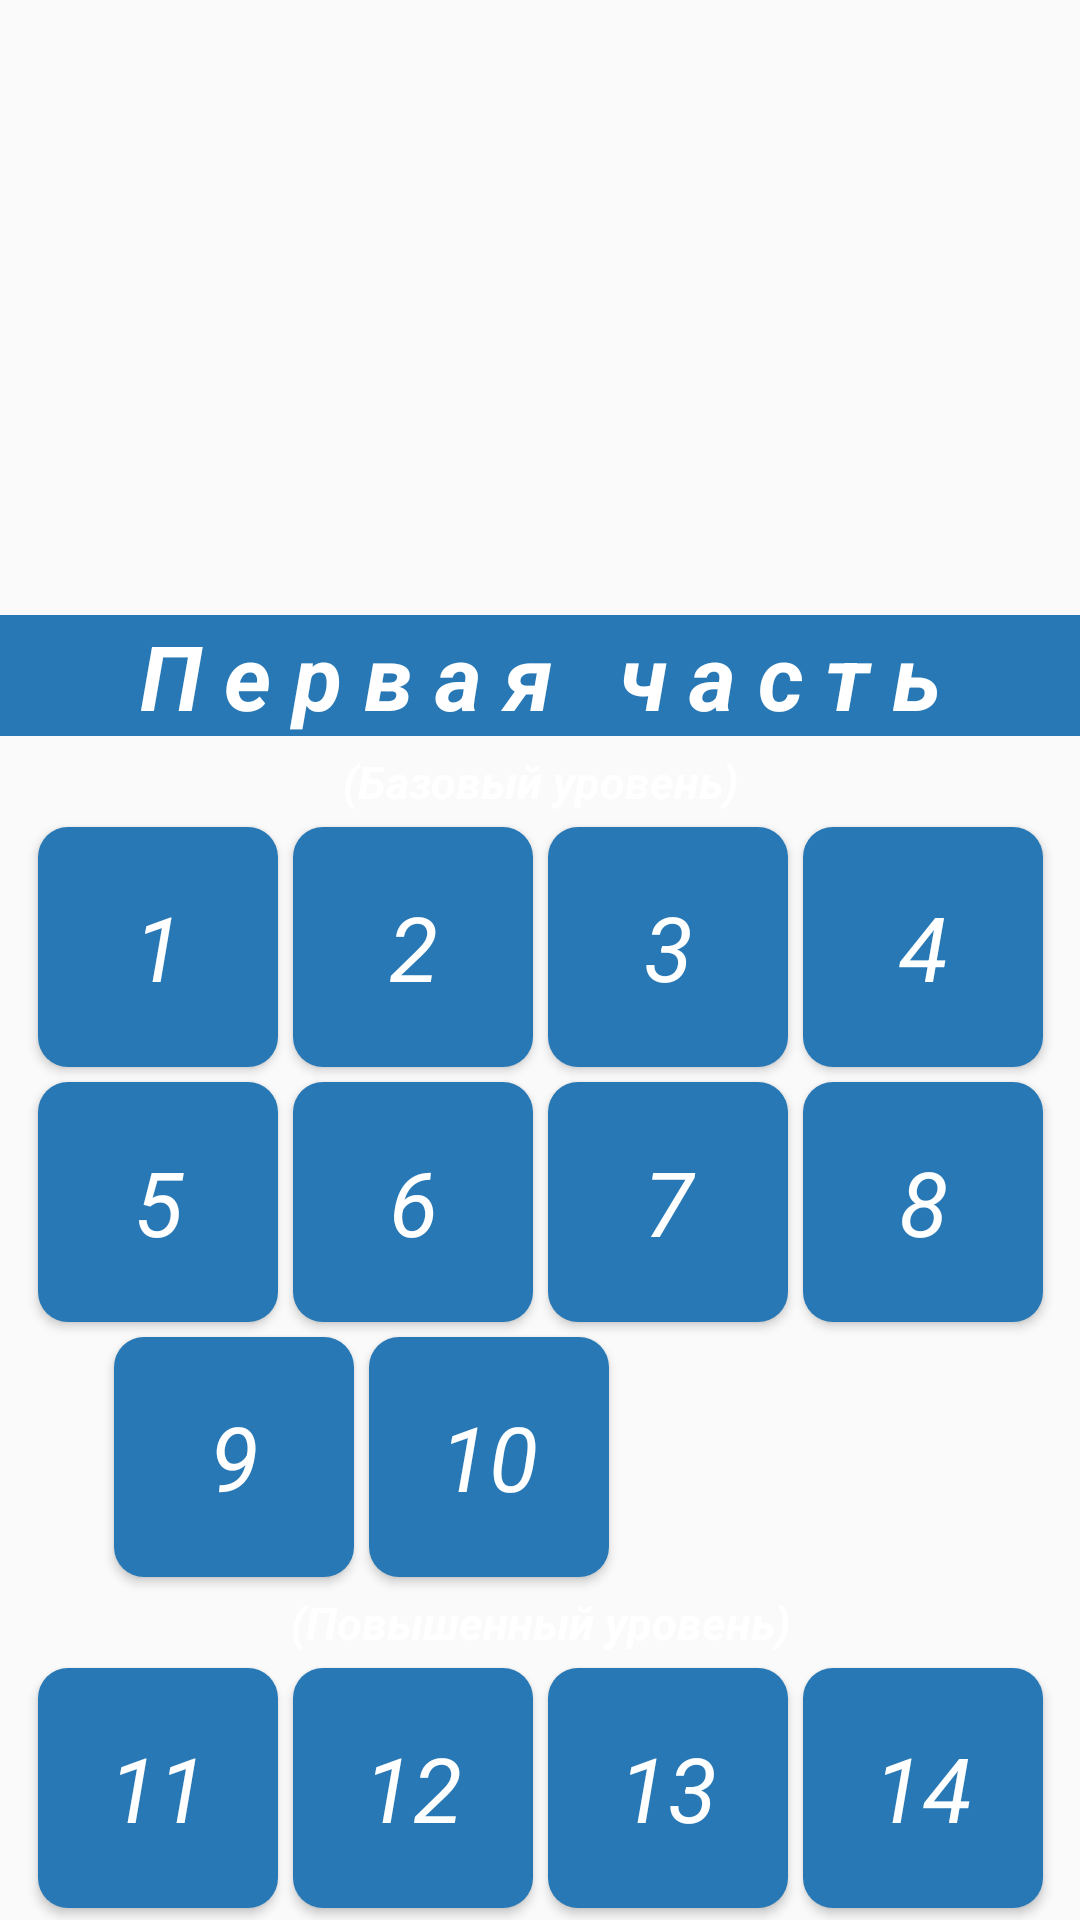

Reconstruct the res/layout file that produces this screen, plus the resources it refers to.
<!-- AndroidManifest.xml: application theme Theme.Trainer -->
<!-- res/layout/tasks_menu_screen.xml -->
<?xml version="1.0" encoding="utf-8"?>
<androidx.constraintlayout.widget.ConstraintLayout xmlns:android="http://schemas.android.com/apk/res/android"
    xmlns:app="http://schemas.android.com/apk/res-auto"
    xmlns:tools="http://schemas.android.com/tools"
    android:layout_width="match_parent"
    android:layout_height="match_parent"
    android:background="@drawable/mainwall"
    tools:context=".TasksMenuActivity"
    android:scrollbarAlwaysDrawVerticalTrack="true">
    <TextView
        android:id="@+id/textView2"
        android:layout_width="0dp"
        android:layout_height="wrap_content"
        android:layout_marginTop="5dp"
        android:background="#2778b4"
        android:gravity="center"
        android:text="П е р в а я   ч а с т ь"
        android:textColor="@color/white"
        android:textSize="30sp"
        android:textStyle="bold|italic"
        app:layout_constraintEnd_toEndOf="parent"
        app:layout_constraintHorizontal_bias="0.0"
        app:layout_constraintStart_toStartOf="parent"
        app:layout_constraintTop_toBottomOf="@+id/imageView" />

    <TextView
        android:id="@+id/textView3"
        android:layout_width="0dp"
        android:layout_height="wrap_content"
        android:layout_marginTop="5dp"
        android:gravity="center"
        android:text="(Базовый уровень)"
        android:textColor="@color/white"
        android:textSize="15sp"
        android:textStyle="bold|italic"
        app:layout_constraintEnd_toEndOf="parent"
        app:layout_constraintStart_toStartOf="parent"
        app:layout_constraintTop_toBottomOf="@+id/textView2" />

    <ImageView
        android:id="@+id/imageView"
        android:layout_width="wrap_content"
        android:layout_height="200dp"
        app:layout_constraintBottom_toTopOf="@+id/textView2"
        app:layout_constraintEnd_toEndOf="parent"
        app:layout_constraintHorizontal_bias="0.0"
        app:layout_constraintStart_toStartOf="parent"
        app:layout_constraintTop_toTopOf="parent"
        app:srcCompat="@drawable/exam" />

    <Button
        android:id="@+id/button"
        style="@style/TasksButtonStyle"
        android:layout_marginStart="40dp"
        android:layout_marginTop="5dp"
        android:layout_marginEnd="5dp"
        android:text="1"
        app:layout_constraintEnd_toStartOf="@+id/button2"
        app:layout_constraintHorizontal_bias="1.0"
        app:layout_constraintStart_toStartOf="parent"
        app:layout_constraintTop_toBottomOf="@+id/textView3" />

    <Button
        android:id="@+id/button2"
        style="@style/TasksButtonStyle"
        android:layout_marginTop="5dp"
        android:layout_marginEnd="5dp"
        android:text="2"
        app:layout_constraintEnd_toStartOf="@+id/button3"
        app:layout_constraintHorizontal_bias="0.0"
        app:layout_constraintStart_toEndOf="@+id/button"
        app:layout_constraintTop_toBottomOf="@+id/textView3" />


    <Button
        android:id="@+id/button3"
        style="@style/TasksButtonStyle"
        android:layout_marginTop="5dp"
        android:layout_marginEnd="5dp"
        android:text="3"
        app:layout_constraintEnd_toStartOf="@+id/button4"
        app:layout_constraintStart_toEndOf="@+id/button2"
        app:layout_constraintTop_toBottomOf="@+id/textView3" />

    <Button
        android:id="@+id/button4"
        style="@style/TasksButtonStyle"
        android:layout_marginTop="5dp"
        android:layout_marginEnd="40dp"
        android:text="4"
        app:layout_constraintEnd_toEndOf="parent"
        app:layout_constraintStart_toEndOf="@+id/button3"
        app:layout_constraintTop_toBottomOf="@+id/textView3" />

    <Button
        android:id="@+id/button5"
        style="@style/TasksButtonStyle"
        android:layout_marginStart="40dp"
        android:layout_marginTop="5dp"
        android:layout_marginEnd="5dp"
        android:text="5"
        app:layout_constraintEnd_toStartOf="@+id/button6"
        app:layout_constraintHorizontal_bias="1.0"
        app:layout_constraintStart_toStartOf="parent"
        app:layout_constraintTop_toBottomOf="@+id/button" />

    <Button
        android:id="@+id/button6"
        style="@style/TasksButtonStyle"
        android:layout_marginTop="5dp"
        android:layout_marginEnd="5dp"
        android:text="6"
        app:layout_constraintEnd_toStartOf="@+id/button7"
        app:layout_constraintStart_toEndOf="@+id/button5"
        app:layout_constraintTop_toBottomOf="@+id/button2" />

    <Button
        android:id="@+id/button7"
        style="@style/TasksButtonStyle"
        android:layout_marginTop="5dp"
        android:layout_marginEnd="5dp"
        android:text="7"
        app:layout_constraintEnd_toStartOf="@+id/button8"
        app:layout_constraintStart_toEndOf="@+id/button6"
        app:layout_constraintTop_toBottomOf="@+id/button3" />

    <Button
        android:id="@+id/button8"
        style="@style/TasksButtonStyle"
        android:layout_marginTop="5dp"
        android:layout_marginEnd="40dp"
        android:text="8"
        app:layout_constraintEnd_toEndOf="parent"

        app:layout_constraintHorizontal_bias="1.0"
        app:layout_constraintStart_toEndOf="@+id/button7"
        app:layout_constraintTop_toBottomOf="@+id/button4" />

    <Button
        android:id="@+id/button9"
        style="@style/TasksButtonStyle"
        android:layout_marginStart="38dp"
        android:layout_marginTop="5dp"
        android:layout_marginEnd="5dp"
        android:text="9"
        app:layout_constraintEnd_toStartOf="@+id/button10"
        app:layout_constraintHorizontal_bias="0.0"
        app:layout_constraintStart_toStartOf="parent"
        app:layout_constraintTop_toBottomOf="@+id/button5" />

    <Button
        android:id="@+id/button10"
        style="@style/TasksButtonStyle"
        android:layout_marginStart="5dp"
        android:layout_marginTop="5dp"
        android:text="10"
        app:layout_constraintStart_toEndOf="@+id/button9"
        app:layout_constraintTop_toBottomOf="@+id/button6" />

    <TextView
        android:id="@+id/textView4"
        android:layout_width="0dp"
        android:layout_height="wrap_content"
        android:layout_marginTop="5dp"
        android:gravity="center"
        android:text="(Повышенный уровень)"
        android:textColor="@color/white"
        android:textSize="15sp"
        android:textStyle="bold|italic"
        app:layout_constraintEnd_toEndOf="parent"
        app:layout_constraintStart_toStartOf="parent"
        app:layout_constraintTop_toBottomOf="@+id/button10" />

    <Button
        android:id="@+id/button11"
        style="@style/TasksButtonStyle"
        android:layout_marginStart="40dp"
        android:layout_marginTop="5dp"
        android:layout_marginEnd="5dp"
        android:text="11"
        app:layout_constraintEnd_toStartOf="@+id/button12"
        app:layout_constraintHorizontal_bias="1.0"
        app:layout_constraintStart_toStartOf="parent"
        app:layout_constraintTop_toBottomOf="@+id/textView4" />

    <Button
        android:id="@+id/button12"
        style="@style/TasksButtonStyle"
        android:layout_marginTop="5dp"
        android:layout_marginEnd="5dp"
        android:text="12"
        app:layout_constraintEnd_toStartOf="@+id/button13"
        app:layout_constraintStart_toEndOf="@+id/button11"
        app:layout_constraintTop_toBottomOf="@+id/textView4" />

    <Button
        android:id="@+id/button13"
        style="@style/TasksButtonStyle"
        android:layout_marginTop="5dp"
        android:layout_marginEnd="5dp"
        android:text="13"
        app:layout_constraintEnd_toStartOf="@+id/button14"
        app:layout_constraintStart_toEndOf="@+id/button12"
        app:layout_constraintTop_toBottomOf="@+id/textView4" />

    <Button
        android:id="@+id/button14"
        style="@style/TasksButtonStyle"
        android:layout_marginTop="5dp"
        android:layout_marginEnd="40dp"
        android:text="14"
        app:layout_constraintEnd_toEndOf="parent"
        app:layout_constraintStart_toEndOf="@+id/button13"
        app:layout_constraintTop_toBottomOf="@+id/textView4" />

    <Button
        android:id="@+id/button15"
        style="@style/TasksButtonStyle"
        android:layout_marginStart="40dp"
        android:layout_marginTop="5dp"
        android:layout_marginEnd="5dp"
        android:text="15"
        app:layout_constraintEnd_toStartOf="@+id/button16"
        app:layout_constraintHorizontal_bias="1.0"
        app:layout_constraintStart_toStartOf="parent"
        app:layout_constraintTop_toBottomOf="@+id/button11" />

    <Button
        android:id="@+id/button16"
        style="@style/TasksButtonStyle"
        android:layout_marginTop="5dp"
        android:layout_marginEnd="5dp"
        android:text="16"
        app:layout_constraintEnd_toStartOf="@+id/button17"
        app:layout_constraintStart_toEndOf="@+id/button15"
        app:layout_constraintTop_toBottomOf="@+id/button12" />

    <Button
        android:id="@+id/button17"
        style="@style/TasksButtonStyle"
        android:layout_marginTop="5dp"
        android:layout_marginEnd="5dp"
        android:text="17"
        app:layout_constraintEnd_toStartOf="@+id/button18"
        app:layout_constraintStart_toEndOf="@+id/button16"
        app:layout_constraintTop_toBottomOf="@+id/button13" />

    <Button
        android:id="@+id/button18"
        style="@style/TasksButtonStyle"
        android:layout_marginTop="5dp"
        android:layout_marginEnd="40dp"
        android:text="18"
        app:layout_constraintEnd_toEndOf="parent"
        app:layout_constraintStart_toEndOf="@+id/button17"
        app:layout_constraintTop_toBottomOf="@+id/button14" />

    <Button
        android:id="@+id/button19"
        style="@style/TasksButtonStyle"
        android:layout_marginStart="40dp"
        android:layout_marginTop="5dp"
        android:layout_marginEnd="5dp"
        android:text="19"
        app:layout_constraintEnd_toStartOf="@+id/button20"
        app:layout_constraintStart_toStartOf="parent"
        app:layout_constraintTop_toBottomOf="@+id/button15" />

    <Button
        android:id="@+id/button20"
        style="@style/TasksButtonStyle"
        android:layout_marginTop="5dp"
        android:layout_marginEnd="5dp"
        android:text="20"
        app:layout_constraintEnd_toStartOf="@+id/button21"
        app:layout_constraintStart_toEndOf="@+id/button19"
        app:layout_constraintTop_toBottomOf="@+id/button16" />

    <Button
        android:id="@+id/button21"
        style="@style/TasksButtonStyle"
        android:layout_marginTop="5dp"
        android:layout_marginEnd="5dp"
        android:text="21"
        app:layout_constraintEnd_toStartOf="@+id/button22"
        app:layout_constraintStart_toEndOf="@+id/button20"
        app:layout_constraintTop_toBottomOf="@+id/button17" />

    <Button
        android:id="@+id/button22"
        style="@style/TasksButtonStyle"
        android:layout_marginTop="5dp"
        android:layout_marginEnd="40dp"
        android:text="22"
        app:layout_constraintEnd_toEndOf="parent"
        app:layout_constraintStart_toEndOf="@+id/button21"
        app:layout_constraintTop_toBottomOf="@+id/button18" />


</androidx.constraintlayout.widget.ConstraintLayout>
<!-- resources referenced by this layout -->
<resources>
  <color name="white">#FFFFFFFF</color>
  <style name="TasksButtonStyle" parent="@android:style/Widget.Button">
          <item name="android:layout_width">80dp</item>
          <item name="android:layout_height">80dp</item>
          <item name="android:textColor">@color/white</item>
          <item name="android:background">@drawable/tasks_button_style</item>
          <item name="android:textSize">30sp</item>
          <item name="android:textStyle">italic</item>
      </style>
  <style name="Theme.Trainer" parent="Theme.AppCompat.DayNight.DarkActionBar">
          
          <item name="colorPrimary">@color/purple_500</item>
          <item name="colorPrimaryVariant">@color/purple_700</item>
          <item name="colorOnPrimary">@color/white</item>
          
          <item name="colorSecondary">@color/teal_200</item>
          <item name="colorSecondaryVariant">@color/teal_700</item>
          <item name="colorOnSecondary">@color/black</item>
          
          <item name="android:statusBarColor" tools:targetApi="l">?attr/colorPrimaryVariant</item>
          
          <item name="windowActionBar">false</item>
          <item name="windowNoTitle">true</item>
      </style>
  <!-- drawable tasks_button_style (drawable) -->
  <?xml version="1.0" encoding="utf-8"?>
  <selector xmlns:android="http://schemas.android.com/apk/res/android">
          <item>
              <shape>
                  <solid android:color="#2778b4"/>
                  <corners android:radius="10.0dip" />
              </shape>
          </item>
  </selector>
  <color name="purple_500">#FF6200EE</color>
  <color name="purple_700">#FF3700B3</color>
  <color name="teal_200">#FF03DAC5</color>
  <color name="teal_700">#FF018786</color>
  <color name="black">#FF000000</color>
</resources>
